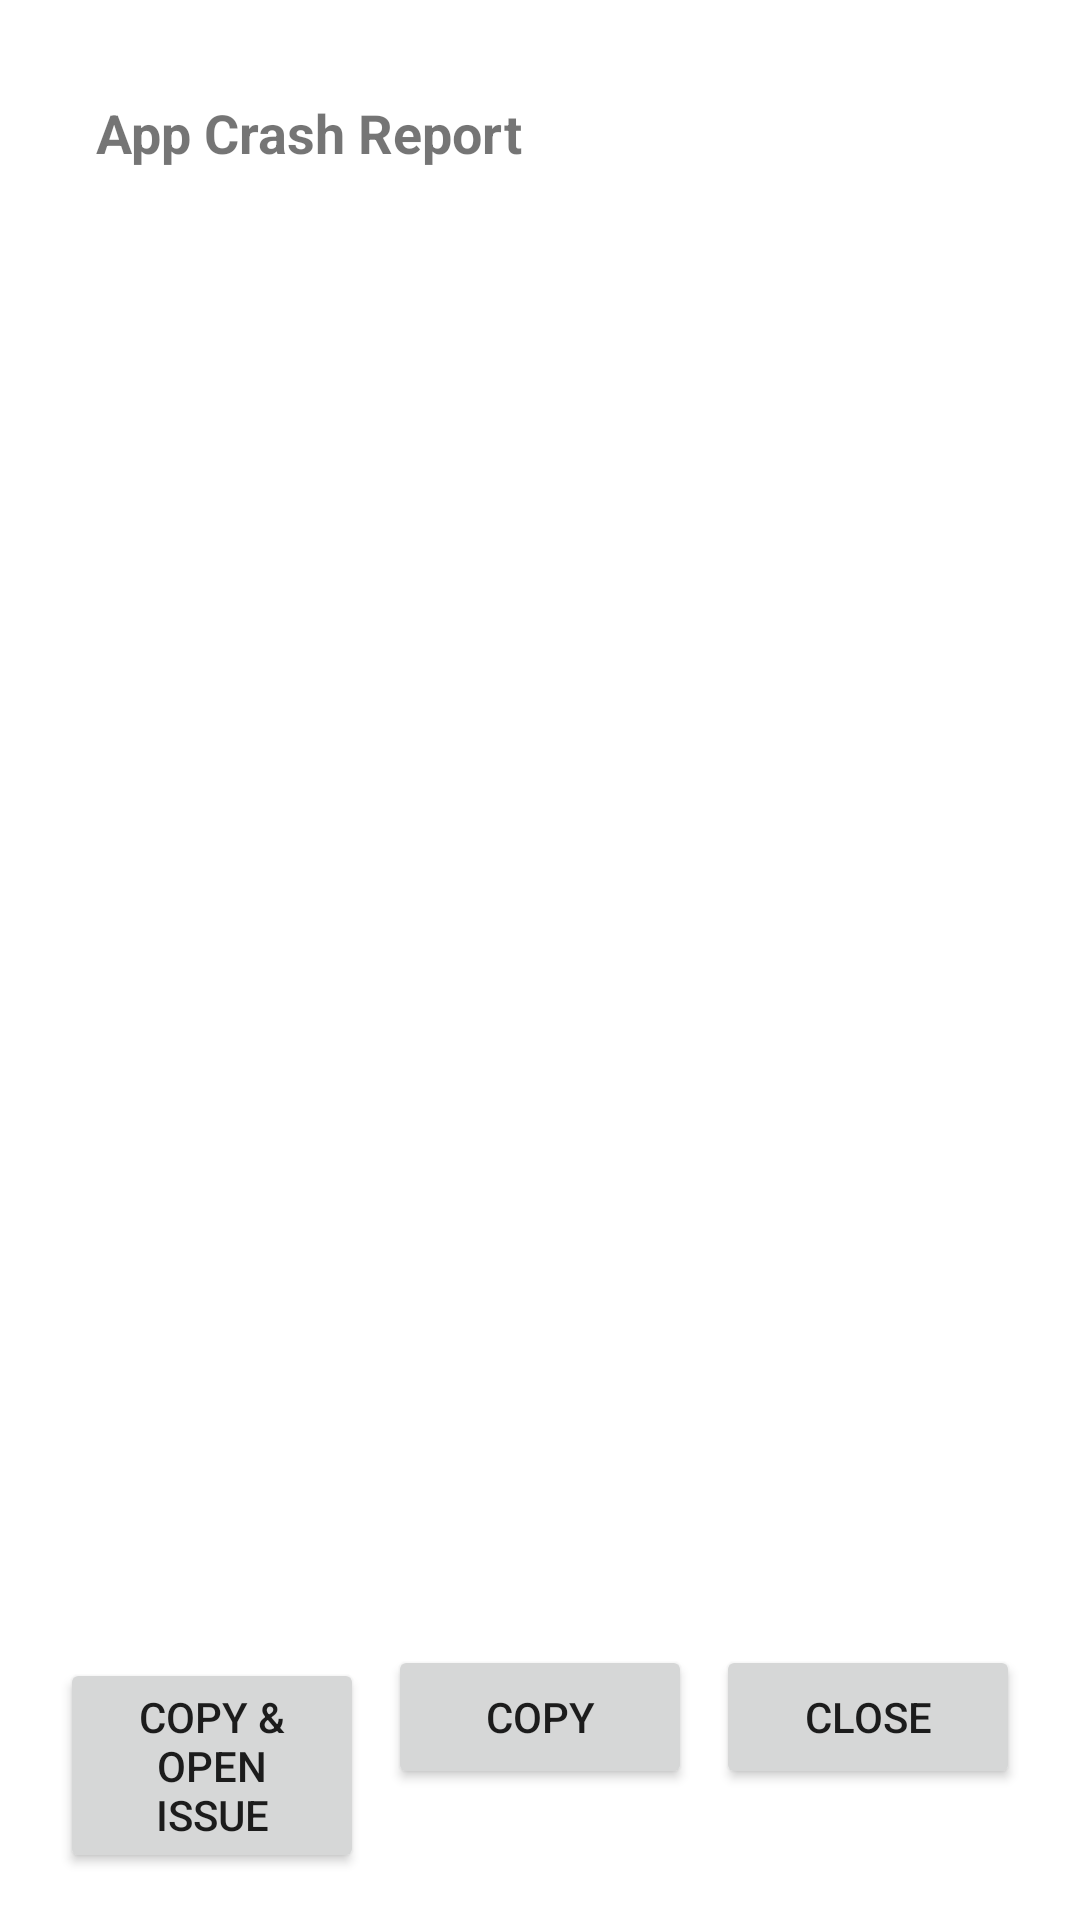

This screen was rendered from an Android layout file. Write that file and the resources it references.
<!-- AndroidManifest.xml: activity theme AppTheme -->
<!-- res/layout/activity_crash_report.xml -->
<?xml version="1.0" encoding="utf-8"?>
<LinearLayout xmlns:android="http://schemas.android.com/apk/res/android"
    android:layout_width="match_parent"
    android:layout_height="match_parent"
    android:orientation="vertical">

    <TextView
        android:id="@+id/title"
        android:layout_width="match_parent"
        android:layout_height="wrap_content"
        android:padding="32dp"
        android:paddingBottom="16dp"
        android:text="@string/app_crash_report"
        android:textSize="18sp"
        android:textStyle="bold" />

    <ScrollView
        android:layout_width="match_parent"
        android:layout_height="0dp"
        android:layout_weight="1">

        <TextView
            android:id="@+id/report_text"
            android:layout_width="match_parent"
            android:layout_height="wrap_content"
            android:padding="32dp"
            android:paddingTop="16dp"
            android:paddingBottom="16dp"
            android:textIsSelectable="true"
            android:textSize="11sp"
            android:typeface="monospace" />
    </ScrollView>

    <LinearLayout
        android:id="@+id/button_row"
        android:layout_width="match_parent"
        android:layout_height="wrap_content"
        android:orientation="horizontal"
        android:padding="16dp"
        android:paddingTop="8dp">

        <Button
            android:id="@+id/btn_copy_issue"
            style="@style/Widget.AppCompat.Button"
            android:layout_width="0dp"
            android:layout_height="wrap_content"
            android:layout_weight="1"
            android:layout_margin="4dp"
            android:text="@string/copy_and_open_issue" />

        <Button
            android:id="@+id/btn_copy"
            style="@style/Widget.AppCompat.Button"
            android:layout_width="0dp"
            android:layout_height="wrap_content"
            android:layout_weight="1"
            android:layout_margin="4dp"
            android:text="@string/copy" />

        <Button
            android:id="@+id/btn_close"
            style="@style/Widget.AppCompat.Button"
            android:layout_width="0dp"
            android:layout_height="wrap_content"
            android:layout_weight="1"
            android:layout_margin="4dp"
            android:text="@string/close" />
    </LinearLayout>

</LinearLayout>
<!-- resources referenced by this layout -->
<resources>
  <string name="app_crash_report">App Crash Report</string>
  <string name="close">Close</string>
  <string name="copy">Copy</string>
  <string name="copy_and_open_issue">Copy &amp; Open Issue</string>
  <style name="AppTheme" parent="Theme.AppCompat.Light.NoActionBar">
          <item name="colorPrimary">#4CAF50</item>
          <item name="colorPrimaryDark">#388E3C</item>
          <item name="colorAccent">#4CAF50</item>
          <item name="android:windowBackground">@color/backgroundLight</item>
      </style>
  <color name="backgroundLight">#FFFFFF</color>
</resources>
